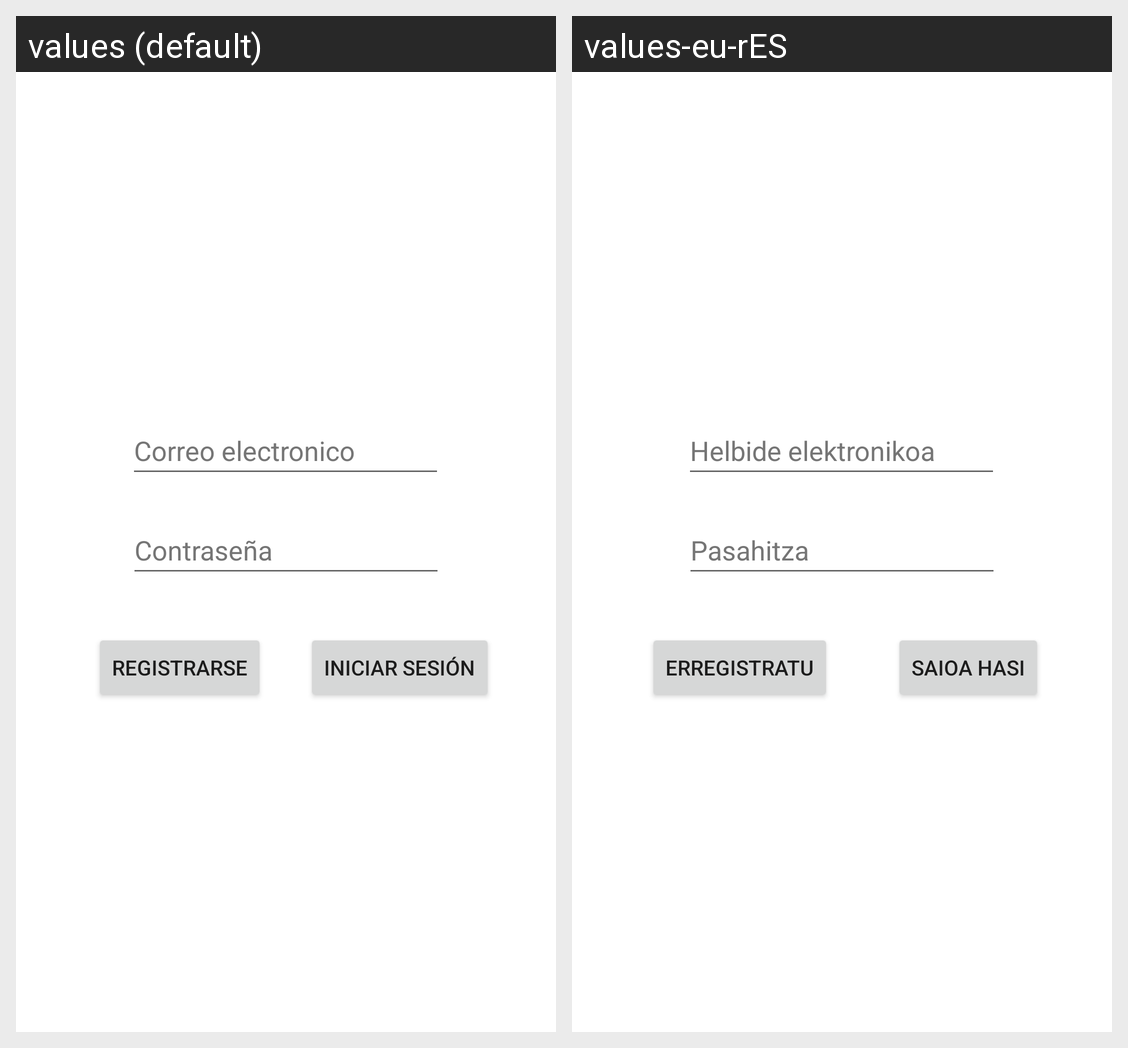

Here is an Android app screen in its default locale and in the app's own translations. Write out the translated-string differences for the strings that appear on this screen.
Android screen res/layout/activity_login.xml rendered under 2 locales, left to right: values (default), values-eu-rES. Device: Nexus 5 (rendered at 1080×1920; each locale shown at half size, 540×960, under a caption strip naming it); theme Theme.OnPlan.
Strings drawn on this screen, with the default value and each locale's value (text and hints the layout hard-codes, and strings that could not be matched under every locale, appear in the picture but are not listed):

helbide_elektronikoa
  values: Correo electronico
  values-eu-rES: Helbide elektronikoa

pasahitza
  values: Contraseña
  values-eu-rES: Pasahitza

erregistratu
  values: Registrarse
  values-eu-rES: Erregistratu

sartu
  values: Iniciar sesión
  values-eu-rES: Saioa hasi
